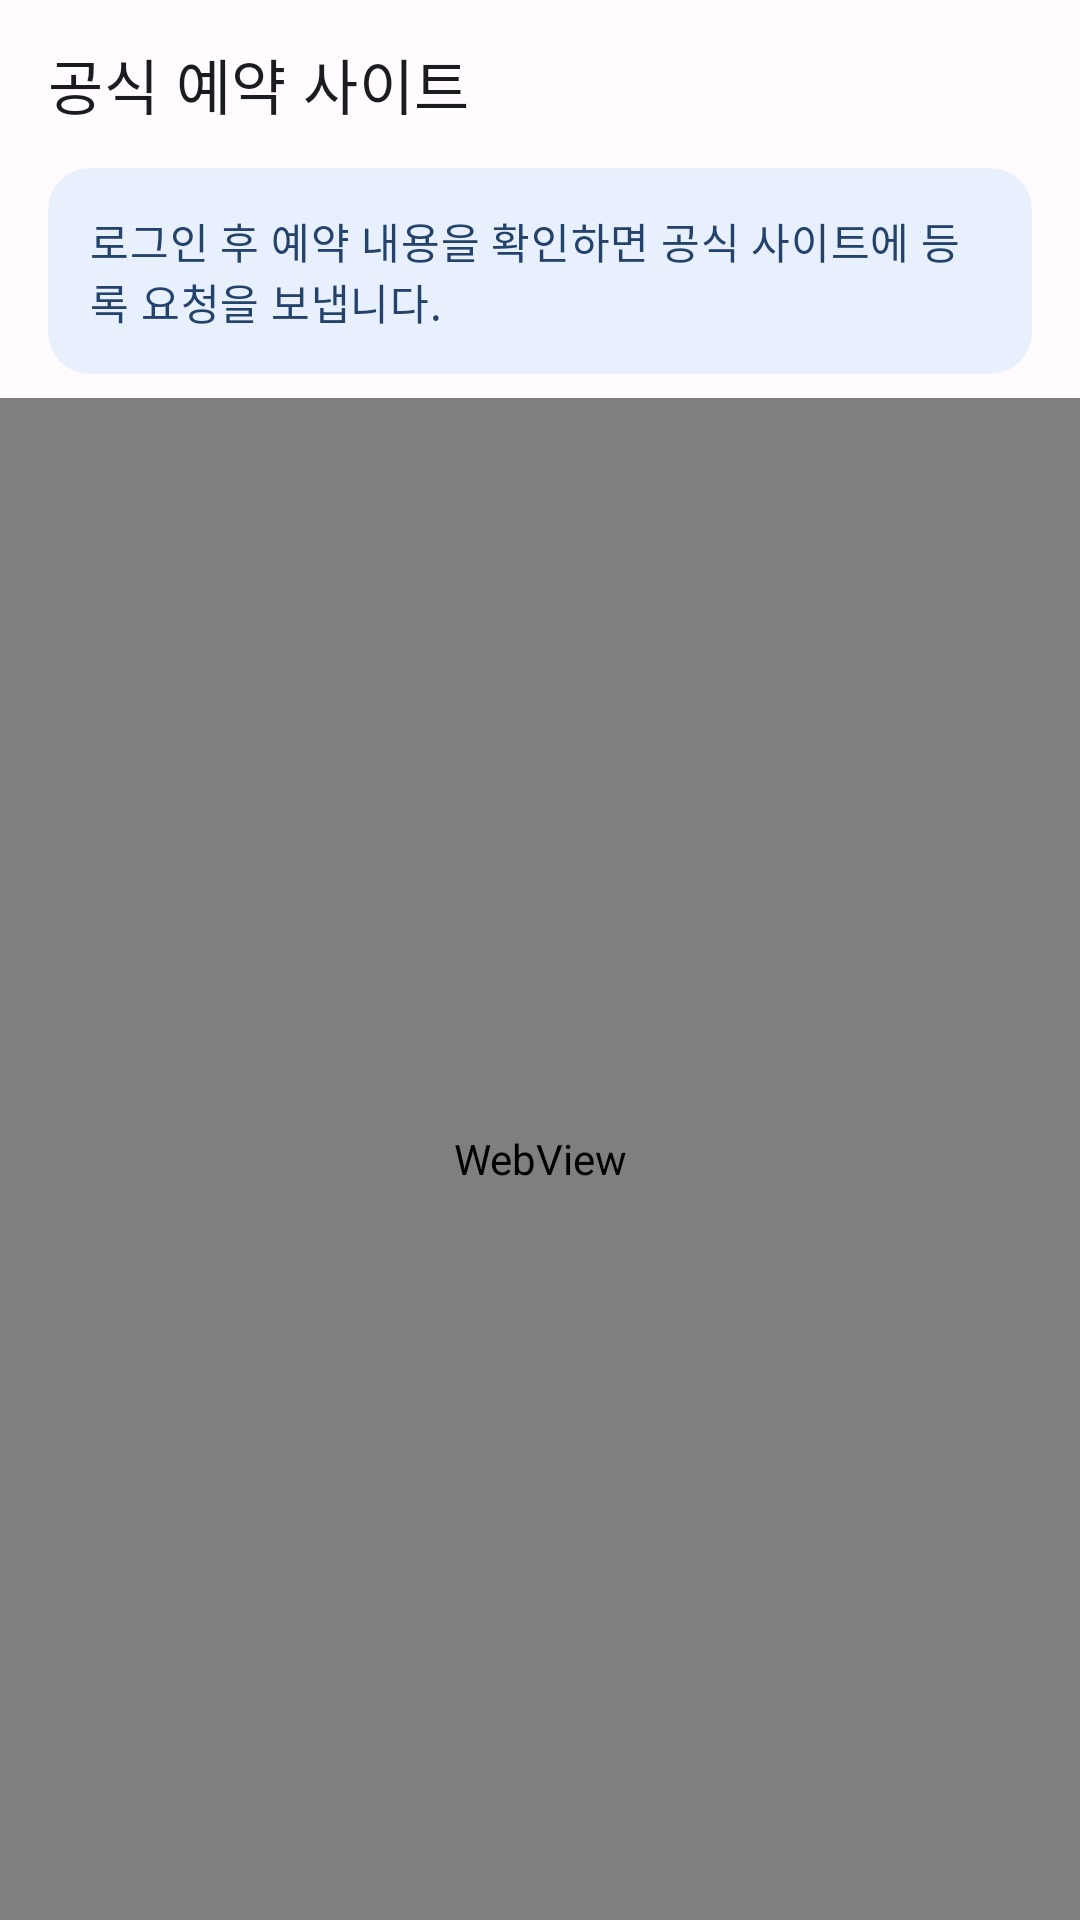

Reconstruct the res/layout file that produces this screen, plus the resources it refers to.
<!-- AndroidManifest.xml: application theme Theme.MyParking -->
<!-- res/layout/activity_reservation_web.xml -->
<?xml version="1.0" encoding="utf-8"?>
<LinearLayout xmlns:android="http://schemas.android.com/apk/res/android"
    xmlns:app="http://schemas.android.com/apk/res-auto"
    android:layout_width="match_parent"
    android:layout_height="match_parent"
    android:background="@color/surface"
    android:orientation="vertical">

    <com.google.android.material.appbar.MaterialToolbar
        android:id="@+id/reservation_toolbar"
        android:layout_width="match_parent"
        android:layout_height="wrap_content"
        android:background="@color/surface"
        android:elevation="0dp"
        app:navigationIcon="@drawable/ic_arrow_back"
        app:navigationIconTint="@color/on_surface"
        app:title="공식 예약 사이트"
        app:titleTextColor="@color/on_surface" />

    <TextView
        android:layout_width="match_parent"
        android:layout_height="wrap_content"
        android:layout_marginHorizontal="16dp"
        android:layout_marginBottom="8dp"
        android:background="@drawable/bg_status_info"
        android:padding="14dp"
        android:text="로그인 후 예약 내용을 확인하면 공식 사이트에 등록 요청을 보냅니다."
        android:textAppearance="@style/TextAppearance.MaterialComponents.Body2"
        android:textColor="@color/status_info_on" />

    <TextView
        android:id="@+id/automation_notice"
        android:layout_width="match_parent"
        android:layout_height="wrap_content"
        android:layout_marginHorizontal="16dp"
        android:layout_marginBottom="8dp"
        android:background="@drawable/bg_status_info"
        android:padding="14dp"
        android:textAppearance="@style/TextAppearance.MaterialComponents.Body2"
        android:textColor="@color/status_info_on"
        android:visibility="gone" />

    <WebView
        android:id="@+id/reservation_web_view"
        android:layout_width="match_parent"
        android:layout_height="0dp"
        android:layout_weight="1" />
</LinearLayout>
<!-- resources referenced by this layout -->
<resources>
  <color name="on_surface">#1A1C20</color>
  <color name="status_info_on">#24436B</color>
  <color name="surface">#FFFBFF</color>
  <!-- drawable bg_status_info (drawable) -->
  <shape xmlns:android="http://schemas.android.com/apk/res/android" android:shape="rectangle">
      <solid android:color="@color/status_info" />
      <corners android:radius="14dp" />
  </shape>
  <style name="Theme.MyParking" parent="Theme.MaterialComponents.DayNight.NoActionBar">
          <item name="colorPrimary">@color/primary</item>
          <item name="colorPrimaryVariant">@color/primary_variant</item>
          <item name="colorOnPrimary">@color/on_primary</item>
          <item name="colorSecondary">@color/secondary</item>
          <item name="colorOnSecondary">@color/on_primary</item>
          <item name="android:statusBarColor">@color/surface</item>
          <item name="android:navigationBarColor">@color/surface</item>
          <item name="android:windowLightStatusBar">true</item>
          <item name="android:windowLightNavigationBar">true</item>
      </style>
  <color name="status_info">#E8F0FE</color>
  <color name="primary">#1E4D8F</color>
  <color name="primary_variant">#153866</color>
  <color name="on_primary">#FFFFFFFF</color>
  <color name="secondary">#2E6F95</color>
</resources>
